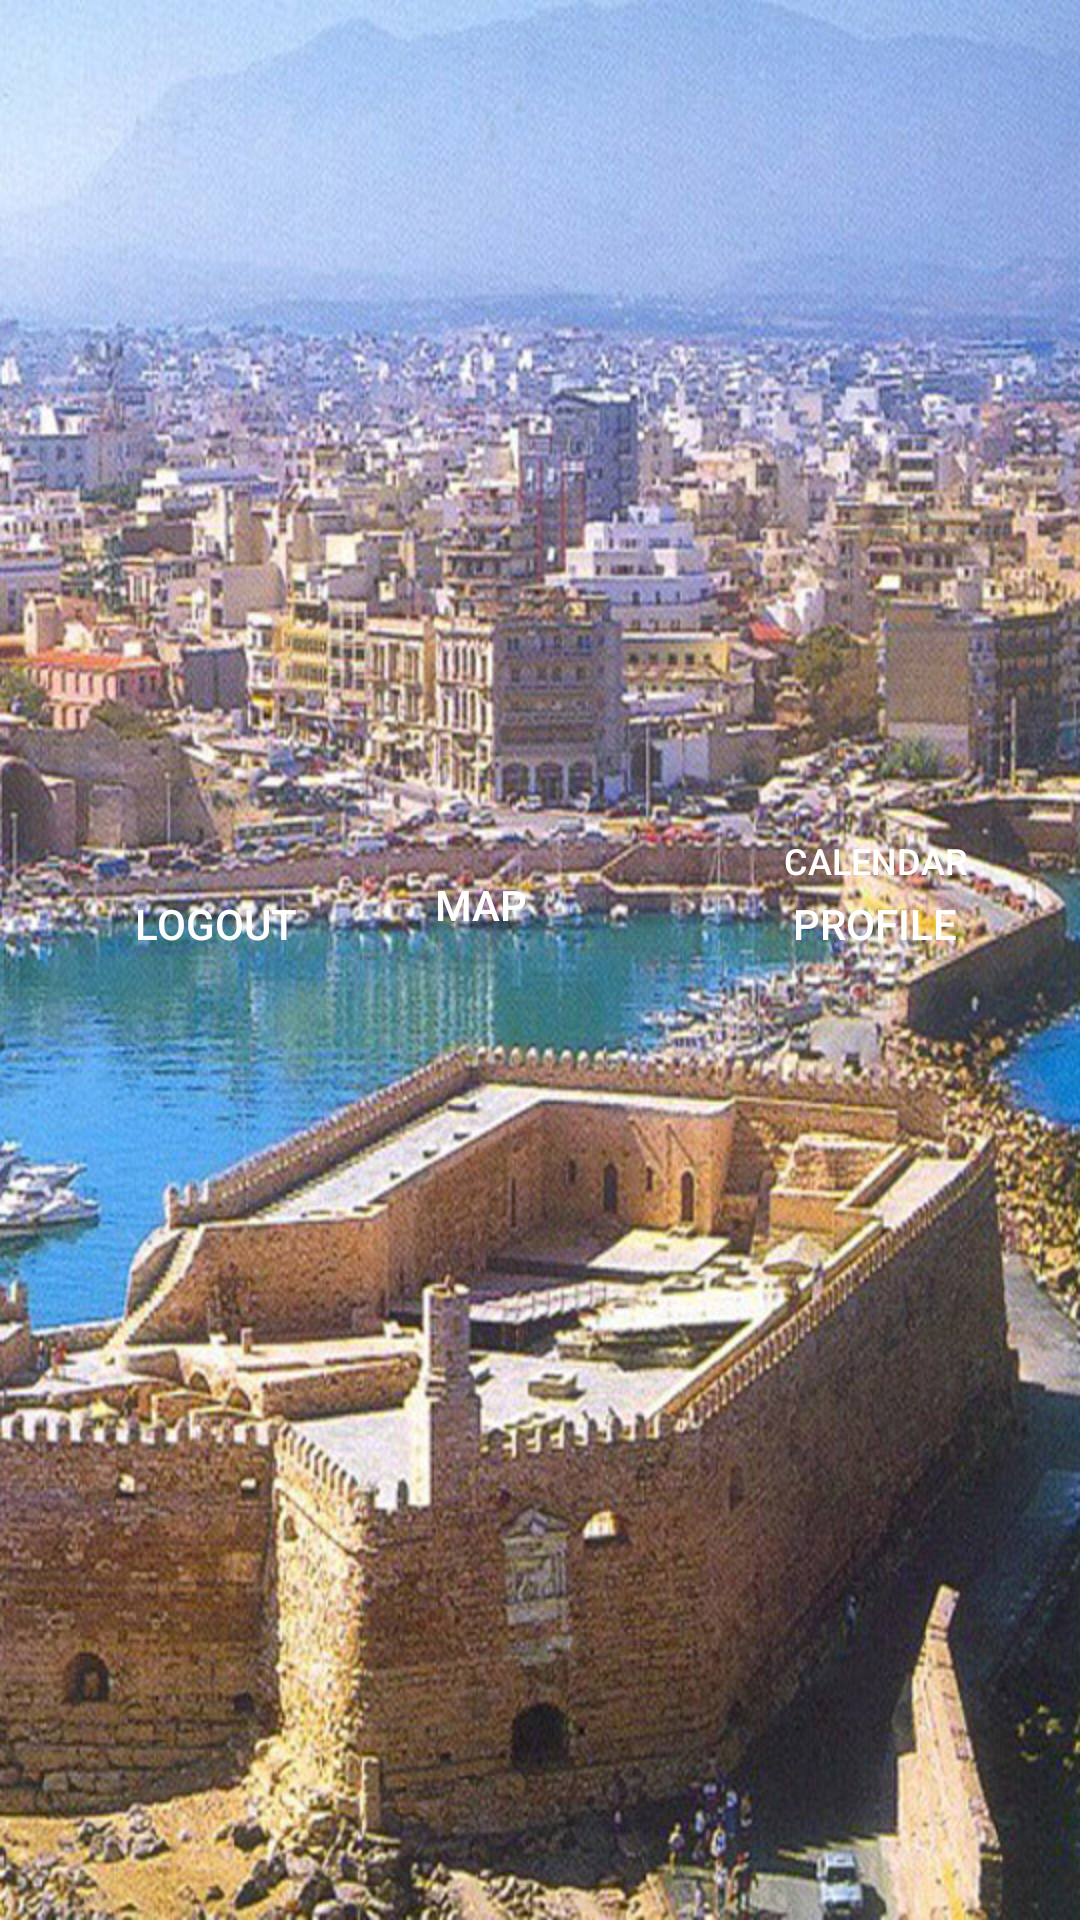

Reconstruct the res/layout file that produces this screen, plus the resources it refers to.
<!-- AndroidManifest.xml: application theme AppTheme -->
<!-- res/layout/activity_home.xml -->
<?xml version="1.0" encoding="utf-8"?>
<android.support.constraint.ConstraintLayout xmlns:android="http://schemas.android.com/apk/res/android"
    xmlns:app="http://schemas.android.com/apk/res-auto"
    xmlns:tools="http://schemas.android.com/tools"
    android:layout_width="match_parent"
    android:layout_height="match_parent"
    android:background="@drawable/heraklion_small"
    tools:context="com.example.varda.naviraklio.Home"
    tools:layout_editor_absoluteX="0dp"
    tools:layout_editor_absoluteY="81dp">

    <Button
        android:id="@+id/goProfileBtn"
        android:layout_width="123dp"
        android:layout_height="80dp"
        android:layout_alignBaseline="@+id/goMapBtn"
        android:layout_alignBottom="@+id/goMapBtn"
        android:layout_alignParentEnd="true"
        android:layout_marginEnd="16dp"
        android:layout_marginLeft="0dp"
        android:layout_marginTop="0dp"
        android:layout_weight="1"
        android:minHeight="69dp"
        android:text="Profile"
        app:layout_constraintLeft_toLeftOf="@+id/guideline4"
        app:layout_constraintTop_toTopOf="@+id/guideline5" />

    <Button
        android:id="@+id/goMapBtn"
        android:layout_width="123dp"
        android:layout_height="80dp"
        android:layout_alignParentTop="true"
        android:layout_alignStart="@+id/goLogoutBtn"
        android:layout_column="2"
        android:layout_marginBottom="-15dp"
        android:layout_marginRight="-89dp"
        android:layout_row="0"
        android:layout_weight="1"
        android:minHeight="69dp"
        android:text="Map"
        app:layout_constraintBottom_toTopOf="@+id/guideline"
        app:layout_constraintRight_toLeftOf="@+id/guideline3" />

    <Button
        android:id="@+id/goLogoutBtn"
        android:layout_width="123dp"
        android:layout_height="80dp"
        android:layout_alignBottom="@+id/goOrganizerBtn"
        android:layout_alignParentStart="true"
        android:layout_column="0"
        android:layout_marginRight="0dp"
        android:layout_marginTop="0dp"
        android:layout_row="2"
        android:layout_weight="1"
        android:minHeight="69dp"
        android:text="Logout"
        app:layout_constraintRight_toLeftOf="@+id/guideline3"
        app:layout_constraintTop_toTopOf="@+id/guideline5" />

    <Button
        android:id="@+id/goOrganizerBtn"
        android:layout_width="123dp"
        android:layout_height="80dp"
        android:layout_alignParentBottom="true"
        android:layout_alignStart="@+id/goProfileBtn"
        android:layout_column="2"
        android:layout_marginBottom="0dp"
        android:layout_marginEnd="16dp"
        android:layout_marginLeft="0dp"
        android:layout_row="2"
        android:layout_weight="1"
        android:elevation="1dp"
        android:minHeight="69dp"
        android:padding="20dp"
        android:text="Calendar"
        android:textSize="12sp"
        app:layout_constraintBottom_toTopOf="@+id/guideline"
        app:layout_constraintLeft_toLeftOf="@+id/guideline4" />

    <android.support.constraint.Guideline
        android:id="@+id/guideline"
        android:layout_width="wrap_content"
        android:layout_height="wrap_content"
        android:orientation="horizontal"
        app:layout_constraintGuide_end="313dp"
        tools:layout_editor_absoluteX="0dp"
        tools:layout_editor_absoluteY="198dp" />

    <android.support.constraint.Guideline
        android:id="@+id/guideline3"
        android:layout_width="wrap_content"
        android:layout_height="wrap_content"
        android:orientation="vertical"
        app:layout_constraintGuide_percent="0.37" />

    <android.support.constraint.Guideline
        android:id="@+id/guideline4"
        android:layout_width="wrap_content"
        android:layout_height="wrap_content"
        android:orientation="vertical"
        app:layout_constraintGuide_percent="0.64" />

    <android.support.constraint.Guideline
        android:id="@+id/guideline5"
        android:layout_width="wrap_content"
        android:layout_height="wrap_content"
        android:orientation="horizontal"
        app:layout_constraintGuide_begin="268dp" />

</android.support.constraint.ConstraintLayout>
<!-- resources referenced by this layout -->
<resources>
  <!-- drawable heraklion_small: jpg bitmap (drawable, 259803 bytes) -->
  <style name="AppTheme" parent="Theme.AppCompat.Light.DarkActionBar">
          
          <item name="colorPrimary">@color/colorPrimary</item>
          <item name="colorPrimaryDark">@color/colorPrimaryDark</item>
          <item name="colorAccent">@color/colorAccent</item>
          <item name="android:buttonStyle">@style/button_custom_style</item>
          <item name="android:textViewStyle">@style/black_text_opaque</item>
      </style>
  <color name="colorPrimary">#37383c</color>
  <color name="colorPrimaryDark">#68477b</color>
  <color name="colorAccent">#FF4081</color>
  <style name="button_custom_style" parent="Widget.AppCompat.Button">
          <item name="android:textColor">#FFFFFF</item>
          <item name="android:shadowColor">#A8A8A8</item>
          <item name="android:shadowDx">1</item>
          <item name="android:shadowDy">2</item>
          <item name="android:shadowRadius">0</item>
          <item name="android:background">@drawable/button_shape</item>
          </style>
  <style name="black_text_opaque">
          <item name="android:textColor">#000000</item>
      </style>
</resources>
